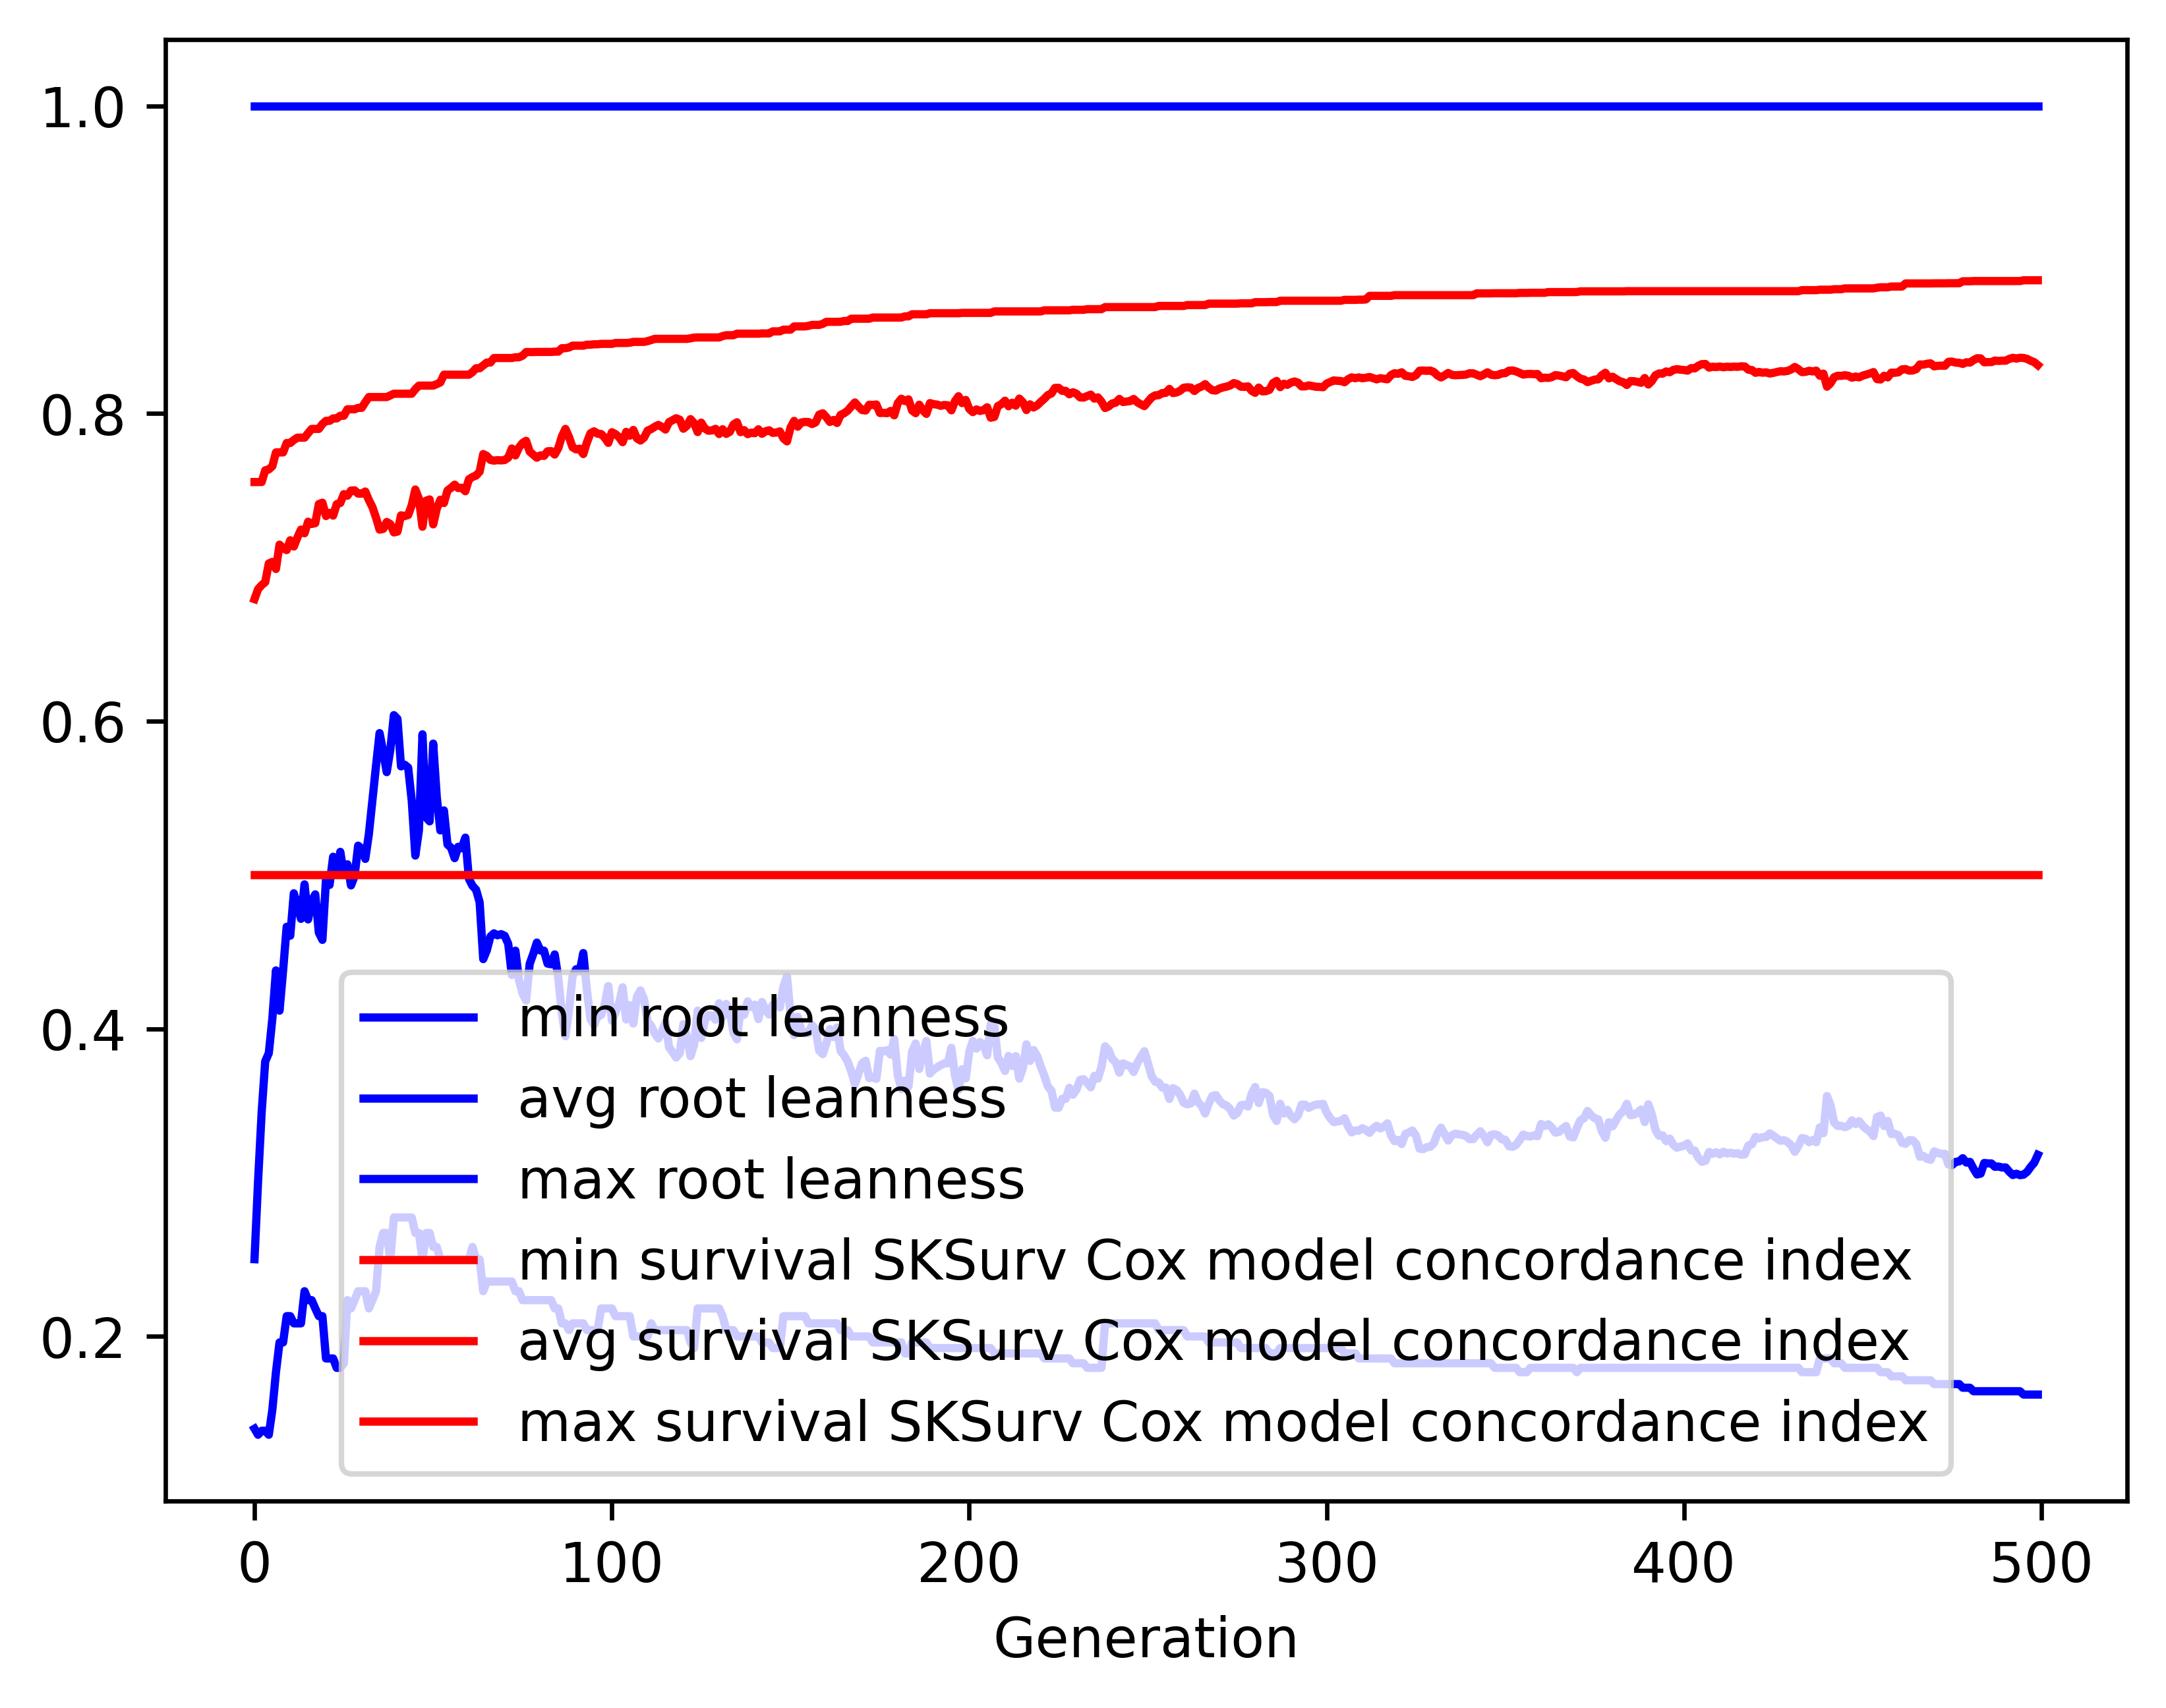

Values plotted in this chart, from the file beside it:
gen, evals, gen_feats, explored, root leanness_min, root leanness_avg, root leanness_max, root leanness_std, survival SKSurv Cox model concordance in…, survival SKSurv Cox model concordance in…, survival SKSurv Cox model concordance in…, survival SKSurv Cox model concordance in…
0, 500, 2671, 2671, 0.14, 0.2502, 1.0, 0.1643, 0.5, 0.6793, 0.7554, 0.04324
1, 353, 2489, 2676, 0.1361, 0.3011, 1.0, 0.1484, 0.5, 0.6858, 0.7554, 0.04537
2, 359, 1890, 2678, 0.1387, 0.3458, 1.0, 0.1527, 0.5, 0.6884, 0.7554, 0.04895
3, 352, 1558, 2681, 0.1387, 0.3789, 1.0, 0.1659, 0.5, 0.6904, 0.7631, 0.05356
4, 389, 1220, 2684, 0.1361, 0.3842, 1.0, 0.1778, 0.5, 0.7025, 0.7636, 0.05556
5, 378, 1040, 2684, 0.1525, 0.4068, 1.0, 0.1755, 0.5, 0.7035, 0.7658, 0.05802
6, 369, 896, 2687, 0.1768, 0.4379, 1.0, 0.1933, 0.5, 0.6989, 0.7747, 0.06629
7, 384, 839, 2688, 0.1961, 0.4118, 1.0, 0.1807, 0.5, 0.7147, 0.7747, 0.05757
8, 368, 776, 2690, 0.1961, 0.4379, 1.0, 0.1759, 0.5, 0.7124, 0.7747, 0.05777
9, 365, 703, 2691, 0.2132, 0.4663, 1.0, 0.1717, 0.5, 0.7112, 0.7808, 0.05496
10, 362, 677, 2691, 0.2132, 0.4605, 1.0, 0.1754, 0.5, 0.7176, 0.7808, 0.05442
11, 368, 645, 2692, 0.2085, 0.4881, 1.0, 0.1793, 0.5, 0.7135, 0.7828, 0.05931
12, 374, 622, 2693, 0.2085, 0.4804, 1.0, 0.1795, 0.5, 0.7193, 0.7843, 0.05838
13, 369, 651, 2694, 0.2085, 0.4715, 1.0, 0.184, 0.5, 0.7245, 0.7843, 0.05987
14, 367, 607, 2694, 0.2294, 0.4939, 1.0, 0.1855, 0.5, 0.7221, 0.7843, 0.06303
15, 356, 593, 2694, 0.2236, 0.4711, 1.0, 0.1969, 0.5, 0.7297, 0.7872, 0.06862
16, 379, 599, 2694, 0.2236, 0.4832, 1.0, 0.203, 0.5, 0.7282, 0.79, 0.07065
17, 374, 566, 2694, 0.2182, 0.4874, 1.0, 0.211, 0.5, 0.7287, 0.79, 0.07536
18, 355, 579, 2694, 0.2132, 0.4625, 1.0, 0.1889, 0.5, 0.7411, 0.79, 0.06207
19, 376, 584, 2695, 0.2132, 0.4578, 1.0, 0.1969, 0.5, 0.742, 0.7931, 0.0677
20, 352, 531, 2695, 0.1857, 0.4969, 1.0, 0.1997, 0.5, 0.7333, 0.7952, 0.07315
21, 380, 575, 2695, 0.1857, 0.4935, 1.0, 0.2044, 0.5, 0.7354, 0.7952, 0.07626
22, 378, 528, 2696, 0.1857, 0.5118, 1.0, 0.1977, 0.5, 0.7336, 0.7968, 0.07496
23, 337, 519, 2696, 0.1796, 0.5011, 1.0, 0.1899, 0.5, 0.741, 0.7968, 0.06825
24, 375, 580, 2696, 0.1796, 0.515, 1.0, 0.1817, 0.5, 0.7418, 0.7985, 0.05849
25, 352, 526, 2696, 0.1826, 0.5007, 1.0, 0.1882, 0.5, 0.7476, 0.7985, 0.05861
26, 353, 490, 2696, 0.2236, 0.5069, 1.0, 0.1884, 0.5, 0.7466, 0.8027, 0.06399
27, 365, 526, 2696, 0.2182, 0.4932, 1.0, 0.1988, 0.5, 0.7499, 0.8027, 0.06837
28, 353, 495, 2696, 0.2236, 0.4992, 1.0, 0.1945, 0.5, 0.75, 0.8027, 0.07239
29, 362, 512, 2696, 0.2294, 0.5191, 1.0, 0.1864, 0.5, 0.7479, 0.8037, 0.07207
30, 373, 534, 2696, 0.2294, 0.517, 1.0, 0.1938, 0.5, 0.7479, 0.8037, 0.07567
31, 328, 475, 2696, 0.2294, 0.5105, 1.0, 0.2002, 0.5, 0.7493, 0.8073, 0.07707
32, 386, 530, 2696, 0.2182, 0.5266, 1.0, 0.2084, 0.5, 0.7437, 0.8107, 0.08355
33, 380, 525, 2696, 0.2236, 0.5489, 1.0, 0.2023, 0.5, 0.7391, 0.8107, 0.08523
34, 373, 500, 2696, 0.2294, 0.5709, 1.0, 0.2047, 0.5, 0.7323, 0.8107, 0.09188
35, 360, 514, 2696, 0.2582, 0.5922, 1.0, 0.2098, 0.5, 0.7245, 0.8107, 0.09877
36, 351, 458, 2696, 0.2673, 0.5802, 1.0, 0.227, 0.5, 0.7249, 0.8107, 0.1027
37, 348, 460, 2696, 0.2673, 0.5669, 1.0, 0.2262, 0.5, 0.7295, 0.8107, 0.1011
38, 353, 464, 2696, 0.25, 0.5813, 1.0, 0.212, 0.5, 0.7281, 0.8118, 0.1003
39, 373, 479, 2696, 0.2774, 0.6039, 1.0, 0.201, 0.5, 0.7227, 0.8128, 0.1012
40, 373, 502, 2696, 0.2774, 0.6015, 1.0, 0.2022, 0.5, 0.7232, 0.8128, 0.1014
41, 356, 498, 2696, 0.2774, 0.5706, 1.0, 0.2025, 0.5, 0.7338, 0.8128, 0.09728
42, 341, 456, 2696, 0.2774, 0.5717, 1.0, 0.2029, 0.5, 0.7333, 0.8128, 0.0978
43, 356, 477, 2696, 0.2774, 0.5698, 1.0, 0.2029, 0.5, 0.734, 0.8128, 0.09737
44, 368, 461, 2696, 0.2774, 0.5482, 1.0, 0.2071, 0.5, 0.7404, 0.8128, 0.0955
45, 359, 466, 2696, 0.2673, 0.5126, 1.0, 0.2107, 0.5, 0.7506, 0.8158, 0.09194
46, 358, 494, 2696, 0.2673, 0.5289, 1.0, 0.2178, 0.5, 0.7447, 0.8181, 0.09596
47, 362, 511, 2696, 0.25, 0.5914, 1.0, 0.2053, 0.5, 0.7264, 0.8181, 0.1003
48, 347, 466, 2696, 0.2673, 0.5375, 1.0, 0.2102, 0.5, 0.7433, 0.8181, 0.0951
49, 344, 453, 2696, 0.2673, 0.5349, 1.0, 0.2104, 0.5, 0.7441, 0.8181, 0.09466
50, 354, 486, 2696, 0.2582, 0.5854, 1.0, 0.2087, 0.5, 0.7279, 0.8181, 0.1006
51, 366, 469, 2696, 0.2582, 0.5507, 1.0, 0.2205, 0.5, 0.738, 0.8191, 0.09921
52, 361, 468, 2696, 0.25, 0.529, 1.0, 0.2316, 0.5, 0.744, 0.8202, 0.1021
53, 365, 489, 2696, 0.25, 0.5419, 1.0, 0.223, 0.5, 0.7418, 0.8252, 0.1018
54, 350, 452, 2696, 0.25, 0.5199, 1.0, 0.214, 0.5, 0.7499, 0.8252, 0.09642
55, 361, 450, 2696, 0.25, 0.5177, 1.0, 0.2054, 0.5, 0.7516, 0.8252, 0.09252
56, 359, 488, 2696, 0.25, 0.5109, 1.0, 0.2049, 0.5, 0.7537, 0.8252, 0.09151
57, 366, 470, 2696, 0.25, 0.5183, 1.0, 0.2049, 0.5, 0.7515, 0.8252, 0.09247
58, 370, 500, 2696, 0.25, 0.5174, 1.0, 0.2054, 0.5, 0.7517, 0.8252, 0.09256
59, 342, 446, 2696, 0.25, 0.5243, 1.0, 0.2068, 0.5, 0.7495, 0.8252, 0.09355
... 440 more rows
